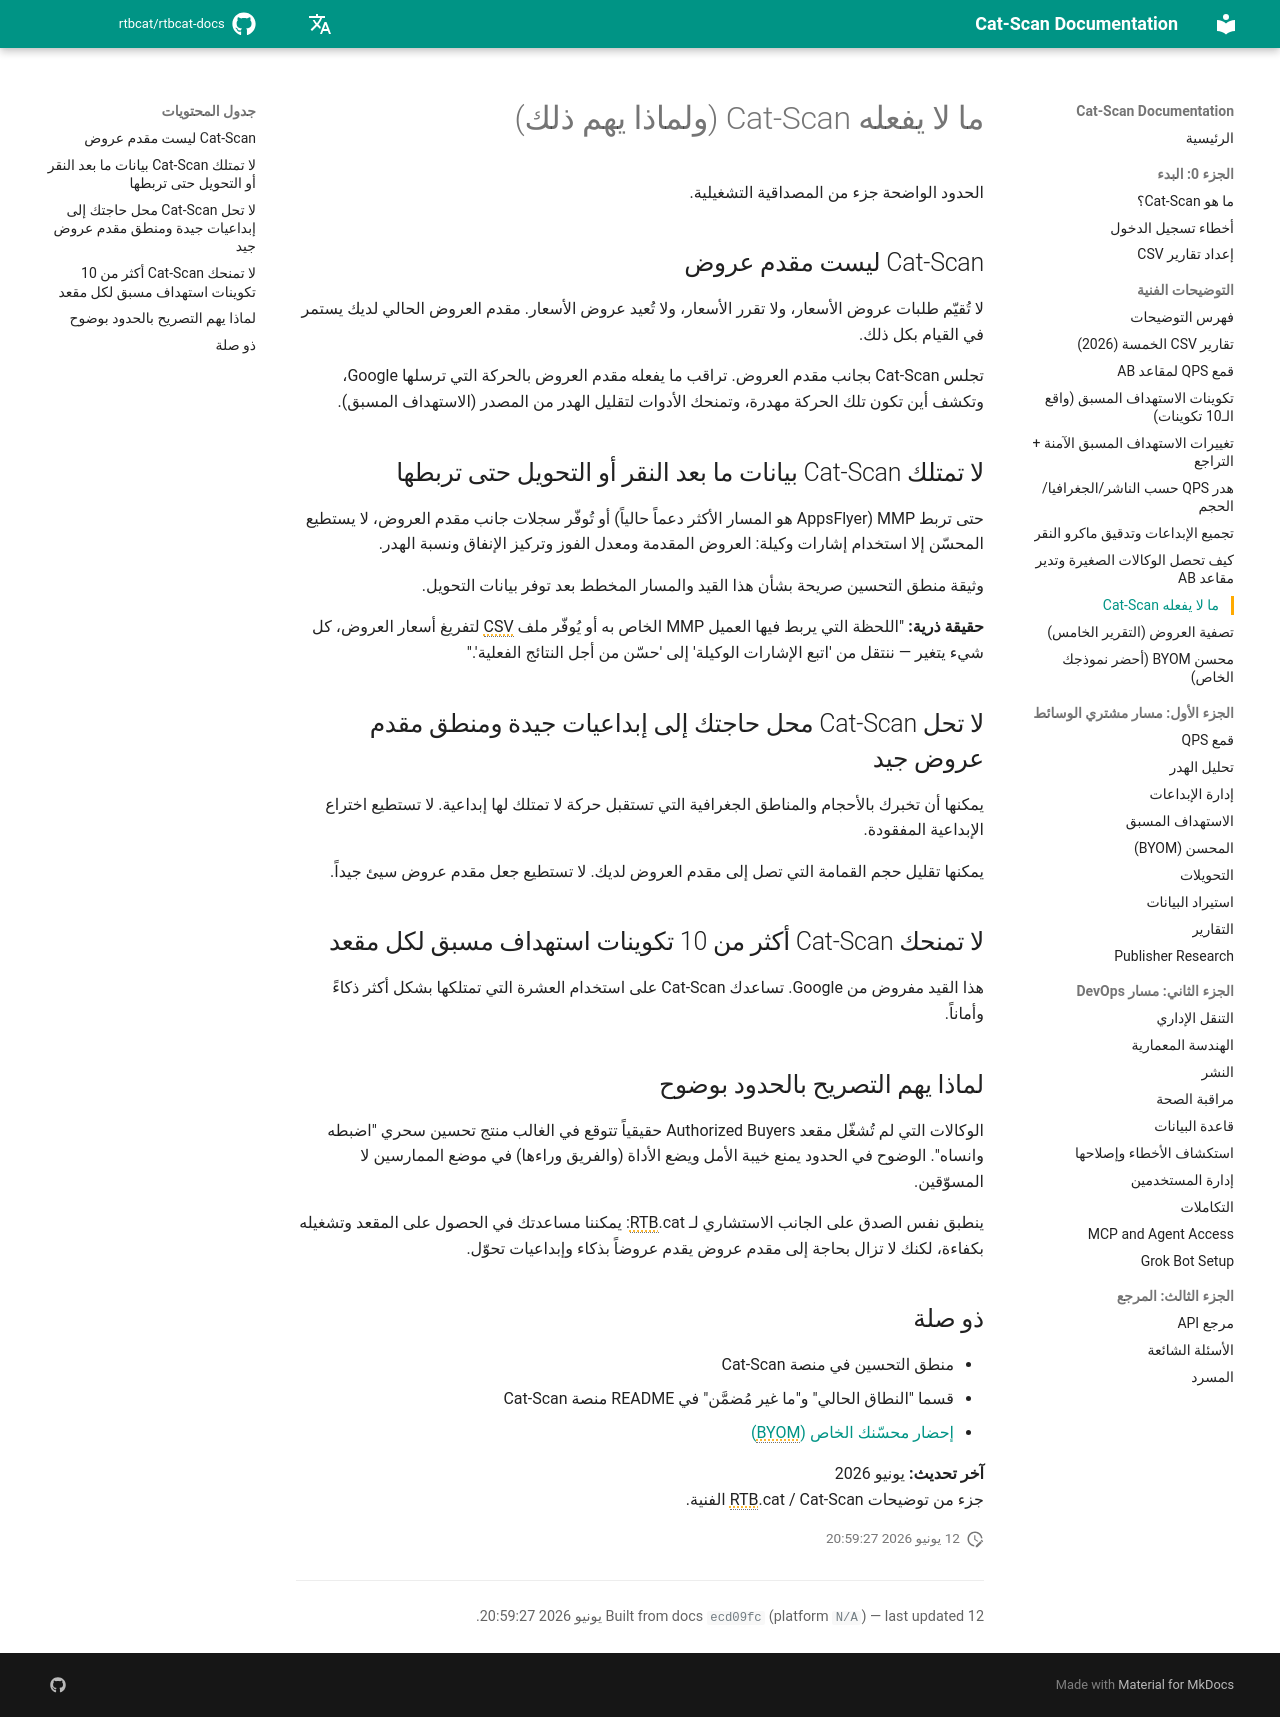

repository: rtbcat/rtbcat-docs · page: ar/explainers/what-cat-scan-does-not-do/index.html · generator: mkdocs

---
title: "ما لا يفعله Cat-Scan | Authorized Buyers"
description: "Cat-Scan ليست مقدم عروض وليس لديها بيانات ما بعد النقر حتى تربط MMP. لا تستطيع تجاوز 10 تكوينات استهداف مسبق من Google. حدود واضحة لمستوى التحكم في QPS."
---

# ما لا يفعله Cat-Scan (ولماذا يهم ذلك)

الحدود الواضحة جزء من المصداقية التشغيلية.

## Cat-Scan ليست مقدم عروض

لا تُقيّم طلبات عروض الأسعار، ولا تقرر الأسعار، ولا تُعيد عروض الأسعار. مقدم العروض الحالي لديك يستمر في القيام بكل ذلك.

تجلس Cat-Scan بجانب مقدم العروض. تراقب ما يفعله مقدم العروض بالحركة التي ترسلها Google، وتكشف أين تكون تلك الحركة مهدرة، وتمنحك الأدوات لتقليل الهدر من المصدر (الاستهداف المسبق).

## لا تمتلك Cat-Scan بيانات ما بعد النقر أو التحويل حتى تربطها

حتى تربط MMP (AppsFlyer هو المسار الأكثر دعماً حالياً) أو تُوفّر سجلات جانب مقدم العروض، لا يستطيع المحسّن إلا استخدام إشارات وكيلة: العروض المقدمة ومعدل الفوز وتركيز الإنفاق ونسبة الهدر.

وثيقة منطق التحسين صريحة بشأن هذا القيد والمسار المخطط بعد توفر بيانات التحويل.

**حقيقة ذرية:** "اللحظة التي يربط فيها العميل MMP الخاص به أو يُوفّر ملف CSV لتفريغ أسعار العروض، كل شيء يتغير — ننتقل من 'اتبع الإشارات الوكيلة' إلى 'حسّن من أجل النتائج الفعلية'."

## لا تحل Cat-Scan محل حاجتك إلى إبداعيات جيدة ومنطق مقدم عروض جيد

يمكنها أن تخبرك بالأحجام والمناطق الجغرافية التي تستقبل حركة لا تمتلك لها إبداعية. لا تستطيع اختراع الإبداعية المفقودة.

يمكنها تقليل حجم القمامة التي تصل إلى مقدم العروض لديك. لا تستطيع جعل مقدم عروض سيئ جيداً.

## لا تمنحك Cat-Scan أكثر من 10 تكوينات استهداف مسبق لكل مقعد

هذا القيد مفروض من Google. تساعدك Cat-Scan على استخدام العشرة التي تمتلكها بشكل أكثر ذكاءً وأماناً.

## لماذا يهم التصريح بالحدود بوضوح

الوكالات التي لم تُشغّل مقعد Authorized Buyers حقيقياً تتوقع في الغالب منتج تحسين سحري "اضبطه وانساه". الوضوح في الحدود يمنع خيبة الأمل ويضع الأداة (والفريق وراءها) في موضع الممارسين لا المسوّقين.

ينطبق نفس الصدق على الجانب الاستشاري لـ RTB.cat: يمكننا مساعدتك في الحصول على المقعد وتشغيله بكفاءة، لكنك لا تزال بحاجة إلى مقدم عروض يقدم عروضاً بذكاء وإبداعيات تحوّل.

## ذو صلة

- منطق التحسين في منصة Cat-Scan
- قسما "النطاق الحالي" و"ما غير مُضمَّن" في README منصة Cat-Scan
- [إحضار محسّنك الخاص (BYOM)](byom-optimizer.md)

**آخر تحديث:** يونيو 2026  
جزء من توضيحات RTB.cat / Cat-Scan الفنية.
